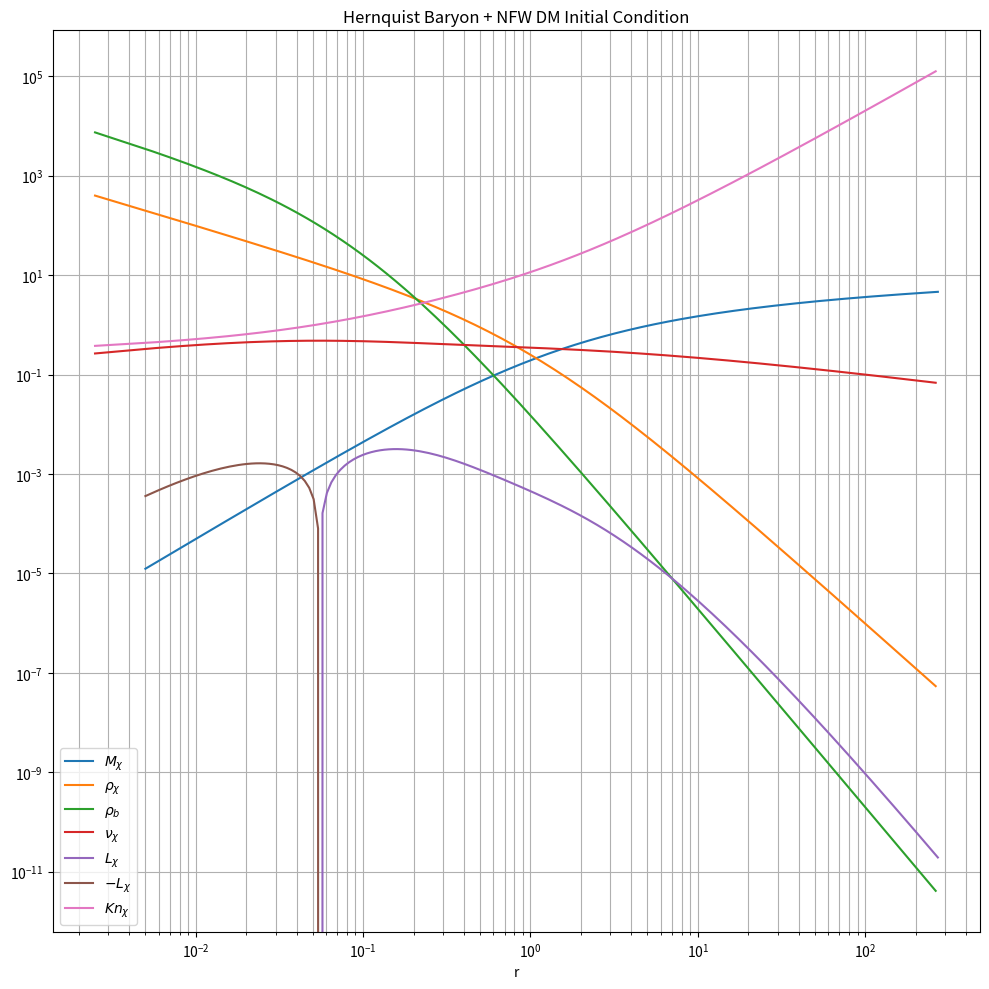

Write Python code to recreate this figure.
import mpmath as mp
import numpy as np
import matplotlib.pyplot as plt
import os
from datetime import datetime


# ==============================================================================
# 1. Configuration
# ==============================================================================
# Set high numerical precision for mpmath
mp.mp.dps = 25

# ----------------------
# USER CONFIGURATION
# ----------------------
base_path = "."

# SIDM conductivity and baryonic model parameters
# a, b, c are the parameters for the SIDM conductivity terms
a = mp.mpf('2.257')
b = mp.mpf('1.385')
c = mp.mpf('0.753')

# my_mass_norm is the normalized baryon mass, M_b/(4*pi*rho_s*r_s^3)
my_mass_norm = mp.mpf('0.1')
# my_scale_norm is the normalized baryon scale radius, a/r_s
my_scale_norm = mp.mpf('0.1')
# my_sigma is the normalized SIDM cross section (sigma/m)*rho_s*r_s
my_sigma = mp.mpf('0.5')

# 1D Lagrangian grid parameters
r_min = mp.mpf('0.005')  # default 10^-4
r_max = mp.mpf('500.0')  # default 10^2
layer = 180
# extra_layer points are added to ensure a smooth 1D velocity dispersion profile
extra_layer = 10

# Output tag (must match the tag in evolution.cpp)
my_tag = "20261007-180layers"


# ==============================================================================
# 2. Mass and Density Profile Definitions
# ==============================================================================
# Dark Matter (NFW)
def density_dm(r):
    """Dark matter density profile assuming an NFW halo."""
    return 1 / (r * (1 + r)**2)


def mass_dm(r):
    """Enclosed dark matter mass assuming an NFW profile."""
    return -r / (1 + r) + mp.log(1 + r)


# Baryons (Hernquist profile)
def density_baryon(r, mass_norm, ars):
    """
    Baryon density profile assuming a Hernquist sphere.
    mass_norm: normalized baryon mass, M_b/(4*pi*rho_s*r_s^3)
    ars: normalized scale radius, a/r_s
    """
    return 2 * mass_norm * ars * (r * (r + ars)**3)**(-1)


def mass_baryon(r, mass_norm, ars):
    """Enclosed baryon mass assuming a Hernquist profile."""
    return mass_norm * (1 + ars / r)**(-2)


# Total profiles (DM + Hernquist Baryons)
def density_total(r, mass_norm, ars):
    """Total density function (DM + baryons)."""
    return density_dm(r) + density_baryon(r, mass_norm, ars)


def mass_total(r, mass_norm, ars):
    """Total enclosed mass function (DM + baryons)."""
    return mass_dm(r) + mass_baryon(r, mass_norm, ars)


# ==============================================================================
# 3. Jeans Equation and Luminosity for the Hernquist Model
# ==============================================================================
def vd_dm(r_target, mass_norm, ars):
    """Compute dark matter 1D velocity dispersion by numerically integrating the Jeans equation."""
    r_target = mp.mpf(r_target)

    # Jeans integrand: rho_dm(r) * G * M_tot(r) / r^2
    def integrand(r):
        r = mp.mpf(r)
        return density_dm(r) * mass_total(r, mass_norm, ars) / (r**2)

    # Integrate from target radius to infinity
    integral = mp.quad(integrand, [r_target, mp.inf])
    rho_target = density_dm(r_target)

    # v_d^2(r) = (1 / rho_dm(r)) * Integral
    v_sq = integral / rho_target
    return mp.sqrt(v_sq)


def big_dev(r, mass_norm, ars):
    """Exact radial derivative d(vd_dm^2)/dr from the Jeans equation."""
    r_val = mp.mpf(r)
    vd_val = vd_dm(r_val, mass_norm, ars)

    # Gravitational term: -G * M_tot(r) / r^2
    grav_term = -mass_total(r_val, mass_norm, ars) / (r_val**2)

    # Logarithmic density slope term: -v_d^2 * d(ln rho_dm)/dr for NFW
    dlog_rho = -(1 + 3 * r_val) / (r_val * (1 + r_val))

    return grav_term - (vd_val**2) * dlog_rho


def luminosity_dm(r, a, b, c, sigma, mass_norm, ars):
    """Dark matter conductive luminosity function."""
    r_val = mp.mpf(r)

    density = density_dm(r_val)
    vd = vd_dm(r_val, mass_norm, ars)
    bd = big_dev(r_val, mass_norm, ars)

    factor = -(mp.mpf('3') / 2) * r_val**2
    numerator = a * b * c * sigma * density * vd**3
    denominator = a * c * sigma**2 * density * vd**2 + b

    return factor * (numerator / denominator) * bd


# ==============================================================================
# 4. Grid Generation and Vector Evaluation
# ==============================================================================
def log_space(start, stop, num):
    """Create logarithmically spaced radius points."""
    start_log = mp.log10(start)
    stop_log = mp.log10(stop)
    step = (stop_log - start_log) / (num - 1)
    return [mp.power(10, start_log + i * step) for i in range(num)]


# r_list1: shell boundaries; r_list2: shell midpoints
r_list1 = log_space(r_min, r_max, layer + extra_layer)
r_list2 = [r_list1[0] / 2] + [(r_list1[i - 1] + r_list1[i]) / 2 for i in range(1, len(r_list1))]


def calculate_lists():
    """Evaluate radial profiles and truncate to the active number of layers."""
    m_list = [mass_dm(r) for r in r_list1]
    rho_list = [density_dm(r) for r in r_list2]
    vd_list = [vd_dm(r, my_mass_norm, my_scale_norm) for r in r_list2]
    u_list = [mp.mpf('1.5') * mp.re(v)**2 for v in vd_list]
    l_list = [luminosity_dm(r, a, b, c, my_sigma, my_mass_norm, my_scale_norm) for r in r_list1]

    # Truncate extra layers
    r_list1_trunc = r_list1[:layer]
    r_list2_trunc = r_list2[:layer]
    m_list_trunc = m_list[:layer]
    rho_list_trunc = rho_list[:layer]
    u_list_trunc = u_list[:layer]
    vd_list_trunc = vd_list[:layer]
    l_list_trunc = l_list[:layer]

    # Calculate Knudsen number
    kn_list_trunc = [
        (1 / (my_sigma * rho_list[i])) / mp.sqrt((2 * u_list[i]) / (3 * rho_list[i]))
        for i in range(layer)
    ]

    return {
        'r_list1_trunc': r_list1_trunc,
        'r_list2_trunc': r_list2_trunc,
        'm_list_trunc': m_list_trunc,
        'rho_list_trunc': rho_list_trunc,
        'u_list_trunc': u_list_trunc,
        'vd_list_trunc': vd_list_trunc,
        'l_list_trunc': l_list_trunc,
        'kn_list_trunc': kn_list_trunc
    }


# ==============================================================================
# 5. Plotting and Data Export
# ==============================================================================
def plot_results(results):
    """Plot initial radial profiles."""
    r1 = np.array([float(mp.re(r)) for r in results['r_list1_trunc']])
    r2 = np.array([float(mp.re(r)) for r in results['r_list2_trunc']])
    m = np.array([float(mp.re(val)) for val in results['m_list_trunc']])
    rho = np.array([float(mp.re(val)) for val in results['rho_list_trunc']])
    rho_b = np.array([float(mp.re(density_baryon(r, my_mass_norm, my_scale_norm))) for r in r2])
    vd = np.array([float(mp.re(val)) for val in results['vd_list_trunc']])
    lum = np.array([float(mp.re(val)) for val in results['l_list_trunc']])
    kn = np.array([float(mp.re(val)) for val in results['kn_list_trunc']])

    plt.figure(figsize=(10, 10))

    plt.loglog(r1, m, label=r'$M_{\chi}$')
    plt.loglog(r2, rho, label=r'$\rho_{\chi}$')
    plt.loglog(r2, rho_b, label=r'$\rho_{b}$')
    plt.loglog(r2, vd, label=r'$\nu_{\chi}$')
    plt.loglog(r1, lum, label=r'$L_{\chi}$')
    plt.loglog(r1, -lum, label=r'$-L_{\chi}$')
    plt.loglog(r2, kn, label=r'$Kn_{\chi}$')

    plt.legend()
    plt.grid(True, which="both", ls="-")
    plt.title('Hernquist Baryon + NFW DM Initial Condition')
    plt.xlabel('r')
    plt.tight_layout()

    return plt


def export_data(results, my_tag=None):
    """Export initial profiles to text files for evolution.cpp."""
    if my_tag is None:
        my_tag = datetime.now().strftime("%Y%m%d") + "A"

    initial_dir = os.path.join(base_path, "initial")
    os.makedirs(initial_dir, exist_ok=True)

    output_dir = os.path.join(initial_dir, my_tag)
    os.makedirs(output_dir, exist_ok=True)

    basic_info = [
        f"name = {my_tag}",
        "t = 0",
        f"a = {a}",
        f"b = {b}",
        f"c = {c}",
        f"sigma = {my_sigma}",
        "Initial dark matter profile = NFW",
        "Initial baryon profile = Hernquist",
        f"rmin = {float(r_min)}",
        f"rmax = {float(r_max)}",
        f"Shell Number = {len(r_list1)}",
        f"Extra shell = {extra_layer}",
        f"baryon_Hernquist_mass_norm = {float(my_mass_norm)}",
        f"baryon_Hernquist_ars = {float(my_scale_norm)}"
    ]

    basic_file = os.path.join(output_dir, f"Basic-{my_tag}.txt")
    with open(basic_file, 'w') as f:
        f.write('\n'.join(basic_info))

    # Format values with 10 significant digits
    r_list_str = [f"{float(mp.re(r)):.10g}" for r in results['r_list1_trunc']] + ['']
    m_list_str = [f"{float(mp.re(m)):.10g}" for m in results['m_list_trunc']] + ['']
    rho_list_str = [f"{float(mp.re(rho)):.10g}" for rho in results['rho_list_trunc']] + ['']
    u_list_str = [f"{float(mp.re(u)):.10g}" for u in results['u_list_trunc']] + ['']
    l_list_str = [f"{float(mp.re(l)):.10g}" for l in results['l_list_trunc']] + ['']

    with open(os.path.join(output_dir, f"RList-{my_tag}.txt"), 'w') as f:
        f.write('\n'.join(r_list_str))

    with open(os.path.join(output_dir, f"MList-{my_tag}.txt"), 'w') as f:
        f.write('\n'.join(m_list_str))

    with open(os.path.join(output_dir, f"RhoList-{my_tag}.txt"), 'w') as f:
        f.write('\n'.join(rho_list_str))

    with open(os.path.join(output_dir, f"uList-{my_tag}.txt"), 'w') as f:
        f.write('\n'.join(u_list_str))

    with open(os.path.join(output_dir, f"LList-{my_tag}.txt"), 'w') as f:
        f.write('\n'.join(l_list_str))

    return output_dir


# ==============================================================================
# 6. Main Execution
# ==============================================================================
if __name__ == "__main__":
    results = calculate_lists()
    output_dir = export_data(results, my_tag)

    plt_fig = plot_results(results)
    pdf_path = os.path.join(output_dir, "profile.pdf")
    plt_fig.savefig(pdf_path)

    print(f"Calculation and export completed successfully for the Hernquist profile in:\n{output_dir}")
